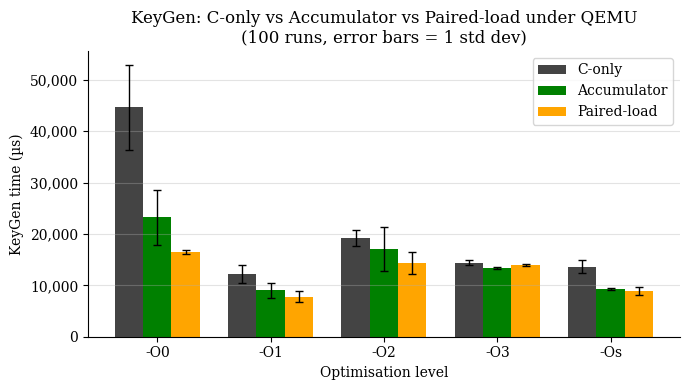

The matplotlib source for this figure:
"""
fig6_3_accumulator_vs_pairedload_absolute.py
=============================================
Figure 6.3: KeyGen wall-clock time, SW-only vs Accumulator vs Paired-load,
across five optimisation levels. Error bars = 1 standard deviation over 100 runs.

DATA SOURCES:
  sw_vs_asm1.txt  (v1 accumulator standalone — provides SW and accumulator bars)
  sw_vs_asm2.txt  (v2 paired-load standalone — provides paired-load bars)

Note: each file has its own SW-only baseline. The SW bars shown are the average
of the two baselines, which are very close to each other.

OUTPUT:
  fig6_3_accumulator_vs_pairedload_absolute.pdf
  fig6_3_accumulator_vs_pairedload_absolute.png
"""

import matplotlib
matplotlib.use('Agg')
import matplotlib.pyplot as plt
import matplotlib.ticker as ticker
import numpy as np

# ── Data ─────────────────────────────────────────────────────────────────────
LEVELS = ['-O0', '-O1', '-O2', '-O3', '-Os']

# From sw_vs_asm1.txt
sw1_mean = [46702.5, 13489.6, 21122.6, 14393.4, 14194.7]
sw1_sd   = [10183.0,  2440.6,  2878.3,   164.3,  2338.0]
v1_mean  = [23208.4,  9061.3, 17032.7, 13424.7,  9260.9]
v1_sd    = [ 5395.4,  1486.2,  4287.0,   213.0,   159.9]

# From sw_vs_asm2.txt
sw2_mean = [42563.2, 10785.0, 17338.5, 14371.8, 13100.2]
sw2_sd   = [ 6489.4,  1046.7,   212.5,   857.5,   195.4]
v2_mean  = [16488.6,  7799.6, 14293.8, 13936.7,  8873.5]
v2_sd    = [  350.0,  1027.2,  2100.9,   266.2,   806.4]

# Average the two SW baselines for display
sw_mean = [(a + b) / 2 for a, b in zip(sw1_mean, sw2_mean)]
sw_sd   = [(a + b) / 2 for a, b in zip(sw1_sd,   sw2_sd)]

# ── Plot ─────────────────────────────────────────────────────────────────────
plt.rcParams.update({
    'font.family': 'serif', 'font.size': 10,
    'axes.spines.top': False, 'axes.spines.right': False,
    'axes.grid': True, 'axes.grid.axis': 'y', 'grid.alpha': 0.35,
})

x = np.arange(len(LEVELS))
w = 0.25

fig, ax = plt.subplots(figsize=(7, 4))

ax.bar(x - w, sw_mean, w, yerr=sw_sd,  color='#444444', label='C-only',
       capsize=3, error_kw={'elinewidth': 1})
ax.bar(x,     v1_mean, w, yerr=v1_sd,  color='green', label='Accumulator',
       capsize=3, error_kw={'elinewidth': 1})
ax.bar(x + w, v2_mean, w, yerr=v2_sd,  color='orange', label='Paired-load',
       capsize=3, error_kw={'elinewidth': 1})

ax.set_xticks(x)
ax.set_xticklabels(LEVELS)
ax.set_xlabel('Optimisation level')
ax.set_ylabel('KeyGen time (µs)')
ax.set_title(
    'KeyGen: C-only vs Accumulator vs Paired-load under QEMU\n'
    '(100 runs, error bars = 1 std dev)'
)
ax.legend()
ax.yaxis.set_major_formatter(ticker.FuncFormatter(lambda v, _: f'{int(v):,}'))

fig.tight_layout()
fig.savefig('fig6_3_accumulator_vs_pairedload_absolute.pdf', bbox_inches='tight')
fig.savefig('fig6_3_accumulator_vs_pairedload_absolute.png', dpi=150, bbox_inches='tight')
print("Saved fig6_3_accumulator_vs_pairedload_absolute.pdf / .png")
